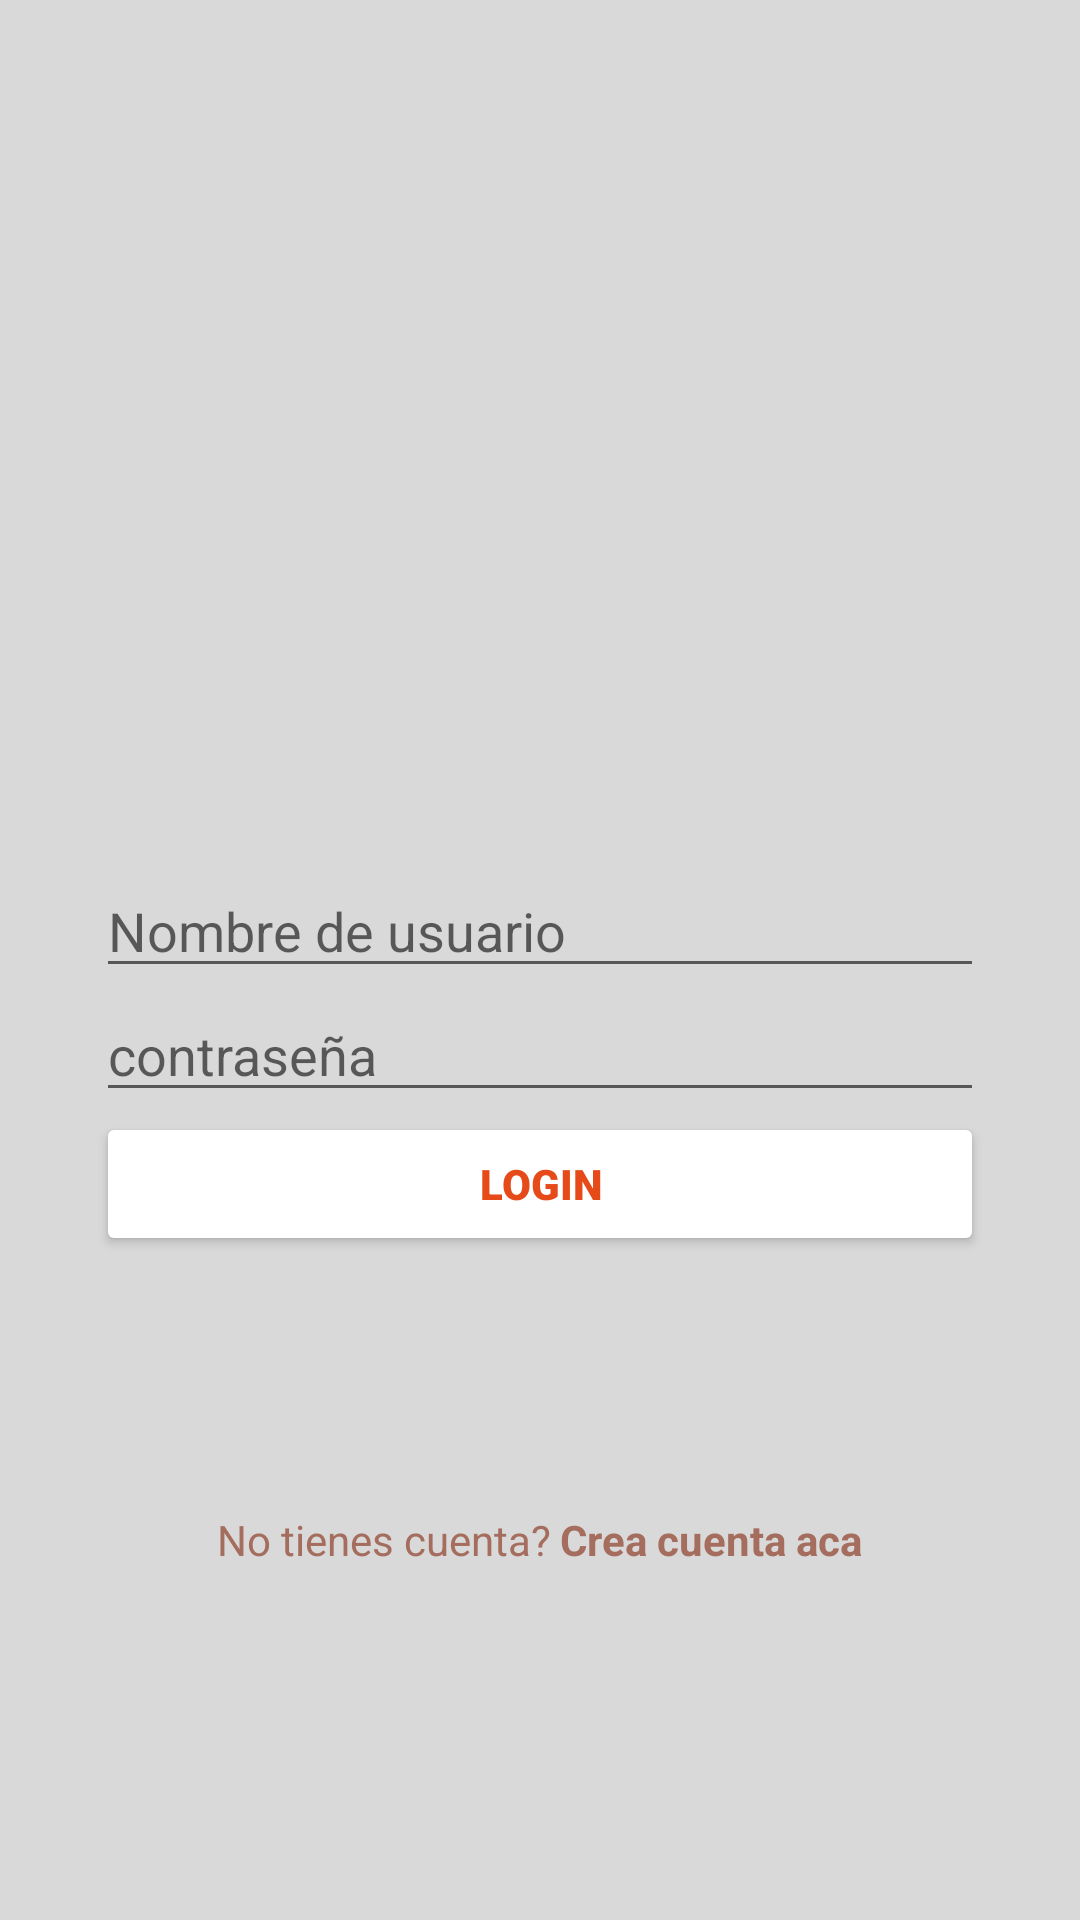

The Android layout XML behind this screen, and the referenced resources:
<!-- AndroidManifest.xml: application theme Theme.SplashAnimacion -->
<!-- res/layout/activity_login.xml -->
<?xml version="1.0" encoding="utf-8"?>
<androidx.constraintlayout.widget.ConstraintLayout xmlns:android="http://schemas.android.com/apk/res/android"
    xmlns:app="http://schemas.android.com/apk/res-auto"
    xmlns:tools="http://schemas.android.com/tools"
    android:layout_width="match_parent"
    android:layout_height="match_parent"
    android:background="#d9d9d9"
    tools:context=".Login">
    <LinearLayout
        android:layout_width="match_parent"
        android:layout_height="match_parent"
        android:orientation="vertical"
        android:weightSum="1">

        <RelativeLayout
            android:layout_width="match_parent"
            android:layout_height="match_parent"
            android:layout_weight="0.6">

            <ImageView
                android:id="@+id/logo"
                android:layout_width="wrap_content"
                android:layout_height="198dp"
                android:layout_centerInParent="true"
                android:background="@drawable/lobito" />

        </RelativeLayout>
        <ScrollView
            android:layout_width="match_parent"
            android:layout_height="match_parent"
            android:layout_weight="0.4"
            android:fillViewport="true">

            <LinearLayout
                android:layout_width="match_parent"
                android:layout_height="match_parent"
                android:orientation="vertical"
                android:padding="32dp">
                <EditText
                    android:id="@+id/User"
                    android:layout_width="match_parent"
                    android:layout_height="wrap_content"
                    android:hint="@string/nombre_de_usuario"/>
                <EditText
                    android:id="@+id/Contrasena"
                    android:layout_width="match_parent"
                    android:layout_height="wrap_content"
                    android:hint="@string/contrase_a"
                    android:inputType="textPassword"/>
                <Button
                    android:id="@+id/login"
                    android:layout_width="match_parent"
                    android:layout_height="wrap_content"
                    android:backgroundTint="@color/colorTextoBlanco"
                    android:fontFamily="sans-serif-black"
                    android:onClick="login"
                    android:text="LOGIN"
                    android:textColor="@color/colorPrimaryDark"
                    android:theme="@style/CardView"
                    app:cornerRadius="20dp"/>

                <RelativeLayout
                    android:layout_width="match_parent"
                    android:layout_height="match_parent"
                    android:gravity="center">

                    <TextView
                        android:id="@+id/PreguntaCuenta"
                        android:layout_width="wrap_content"
                        android:layout_height="wrap_content"
                        android:text="No tienes cuenta?"
                        android:textColor="#a56d5d" />

                    <TextView
                        android:layout_width="wrap_content"
                        android:layout_height="wrap_content"
                        android:layout_marginStart="3dp"
                        android:layout_marginLeft="2dp"
                        android:layout_toEndOf="@id/PreguntaCuenta"
                        android:layout_toRightOf="@id/PreguntaCuenta"
                        android:clickable="true"
                        android:onClick="crearCuenta"
                        android:text="Crea cuenta aca"
                        android:textColor="#a56d5d"
                        android:textSize="14dp"
                        android:textStyle="bold" />
                </RelativeLayout>

            </LinearLayout>

        </ScrollView>
    </LinearLayout>

</androidx.constraintlayout.widget.ConstraintLayout>
<!-- resources referenced by this layout -->
<resources>
  <color name="colorPrimaryDark">#E64A19</color>
  <color name="colorTextoBlanco">#FFFFFF</color>
  <string name="contrase_a">contraseña</string>
  <string name="nombre_de_usuario">Nombre de usuario</string>
  <style name="Theme.SplashAnimacion" parent="Theme.MaterialComponents.DayNight.DarkActionBar">
          
          <item name="colorPrimary">@color/purple_500</item>
          <item name="colorPrimaryVariant">@color/purple_700</item>
          <item name="colorOnPrimary">@color/white</item>
          
          <item name="colorSecondary">@color/teal_200</item>
          <item name="colorSecondaryVariant">@color/teal_700</item>
          <item name="colorOnSecondary">@color/black</item>
          
          <item name="android:statusBarColor" tools:targetApi="l">?attr/colorPrimaryVariant</item>
          
      </style>
  <color name="purple_500">#FF6200EE</color>
  <color name="purple_700">#FF3700B3</color>
  <color name="white">#FFFFFFFF</color>
  <color name="teal_200">#FF03DAC5</color>
  <color name="teal_700">#FF018786</color>
  <color name="black">#FF000000</color>
</resources>
